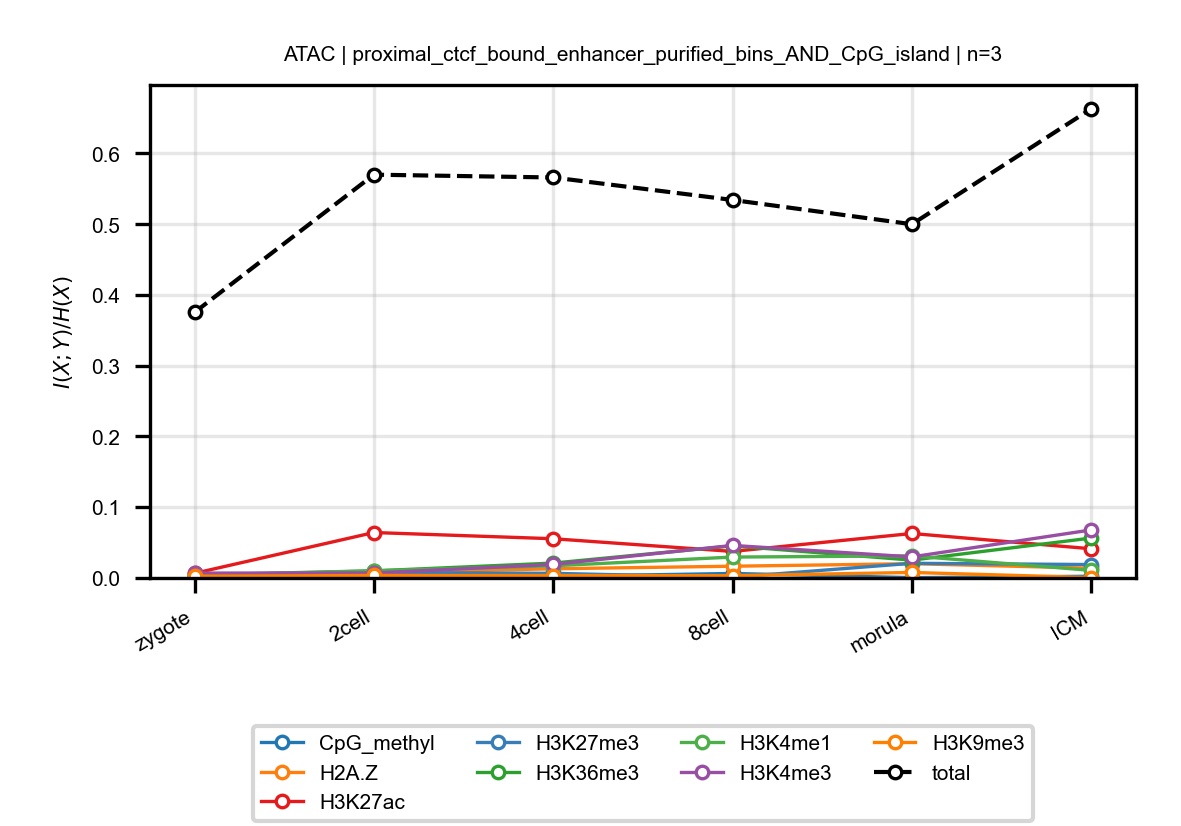

Values plotted in this chart, from the file beside it:
anchor, target, n_bins, stage, block, normalized_mi
ATAC, CpG_methyl, 3, zygote, proximal_ctcf_bound_enhancer_purified_bi…, 2.3394826872119413e-05
ATAC, CpG_methyl, 3, 2cell, proximal_ctcf_bound_enhancer_purified_bi…, 0.0006371
ATAC, CpG_methyl, 3, 4cell, proximal_ctcf_bound_enhancer_purified_bi…, 0.002203
ATAC, CpG_methyl, 3, 8cell, proximal_ctcf_bound_enhancer_purified_bi…, 0.006376
ATAC, CpG_methyl, 3, morula, proximal_ctcf_bound_enhancer_purified_bi…, 0.0004601
ATAC, CpG_methyl, 3, ICM, proximal_ctcf_bound_enhancer_purified_bi…, 0.002412
ATAC, H2A.Z, 3, zygote, proximal_ctcf_bound_enhancer_purified_bi…, 0.001343
ATAC, H2A.Z, 3, 2cell, proximal_ctcf_bound_enhancer_purified_bi…, 0.007422
ATAC, H2A.Z, 3, 4cell, proximal_ctcf_bound_enhancer_purified_bi…, 0.01299
ATAC, H2A.Z, 3, 8cell, proximal_ctcf_bound_enhancer_purified_bi…, 0.01661
ATAC, H2A.Z, 3, morula, proximal_ctcf_bound_enhancer_purified_bi…, 0.02018
ATAC, H2A.Z, 3, ICM, proximal_ctcf_bound_enhancer_purified_bi…, 0.01382
ATAC, H3K27ac, 3, zygote, proximal_ctcf_bound_enhancer_purified_bi…, 0.006569
ATAC, H3K27ac, 3, 2cell, proximal_ctcf_bound_enhancer_purified_bi…, 0.06424
ATAC, H3K27ac, 3, 4cell, proximal_ctcf_bound_enhancer_purified_bi…, 0.05545
ATAC, H3K27ac, 3, 8cell, proximal_ctcf_bound_enhancer_purified_bi…, 0.03753
ATAC, H3K27ac, 3, morula, proximal_ctcf_bound_enhancer_purified_bi…, 0.06288
ATAC, H3K27ac, 3, ICM, proximal_ctcf_bound_enhancer_purified_bi…, 0.04127
ATAC, H3K27me3, 3, zygote, proximal_ctcf_bound_enhancer_purified_bi…, 0.003231
ATAC, H3K27me3, 3, 2cell, proximal_ctcf_bound_enhancer_purified_bi…, 0.007694
ATAC, H3K27me3, 3, 4cell, proximal_ctcf_bound_enhancer_purified_bi…, 0.006571
ATAC, H3K27me3, 3, 8cell, proximal_ctcf_bound_enhancer_purified_bi…, 0.000954
ATAC, H3K27me3, 3, morula, proximal_ctcf_bound_enhancer_purified_bi…, 0.02074
ATAC, H3K27me3, 3, ICM, proximal_ctcf_bound_enhancer_purified_bi…, 0.01899
ATAC, H3K36me3, 3, zygote, proximal_ctcf_bound_enhancer_purified_bi…, 0.003606
ATAC, H3K36me3, 3, 2cell, proximal_ctcf_bound_enhancer_purified_bi…, 0.009995
ATAC, H3K36me3, 3, 4cell, proximal_ctcf_bound_enhancer_purified_bi…, 0.02104
ATAC, H3K36me3, 3, 8cell, proximal_ctcf_bound_enhancer_purified_bi…, 0.04536
ATAC, H3K36me3, 3, morula, proximal_ctcf_bound_enhancer_purified_bi…, 0.02519
ATAC, H3K36me3, 3, ICM, proximal_ctcf_bound_enhancer_purified_bi…, 0.05642
ATAC, H3K4me1, 3, zygote, proximal_ctcf_bound_enhancer_purified_bi…, 0.004283
ATAC, H3K4me1, 3, 2cell, proximal_ctcf_bound_enhancer_purified_bi…, 0.01017
ATAC, H3K4me1, 3, 4cell, proximal_ctcf_bound_enhancer_purified_bi…, 0.01719
ATAC, H3K4me1, 3, 8cell, proximal_ctcf_bound_enhancer_purified_bi…, 0.02955
ATAC, H3K4me1, 3, morula, proximal_ctcf_bound_enhancer_purified_bi…, 0.0312
ATAC, H3K4me1, 3, ICM, proximal_ctcf_bound_enhancer_purified_bi…, 0.0107
ATAC, H3K4me3, 3, zygote, proximal_ctcf_bound_enhancer_purified_bi…, 0.00689
ATAC, H3K4me3, 3, 2cell, proximal_ctcf_bound_enhancer_purified_bi…, 0.007052
ATAC, H3K4me3, 3, 4cell, proximal_ctcf_bound_enhancer_purified_bi…, 0.01917
ATAC, H3K4me3, 3, 8cell, proximal_ctcf_bound_enhancer_purified_bi…, 0.04603
ATAC, H3K4me3, 3, morula, proximal_ctcf_bound_enhancer_purified_bi…, 0.02979
ATAC, H3K4me3, 3, ICM, proximal_ctcf_bound_enhancer_purified_bi…, 0.06791
ATAC, H3K9me3, 3, zygote, proximal_ctcf_bound_enhancer_purified_bi…, 0.002412
ATAC, H3K9me3, 3, 2cell, proximal_ctcf_bound_enhancer_purified_bi…, 0.003541
ATAC, H3K9me3, 3, 4cell, proximal_ctcf_bound_enhancer_purified_bi…, 0.00333
ATAC, H3K9me3, 3, 8cell, proximal_ctcf_bound_enhancer_purified_bi…, 0.003208
ATAC, H3K9me3, 3, morula, proximal_ctcf_bound_enhancer_purified_bi…, 0.007808
ATAC, H3K9me3, 3, ICM, proximal_ctcf_bound_enhancer_purified_bi…, 0.0005288
ATAC, total, 3, zygote, proximal_ctcf_bound_enhancer_purified_bi…, 0.3755
ATAC, total, 3, 2cell, proximal_ctcf_bound_enhancer_purified_bi…, 0.5701
ATAC, total, 3, 4cell, proximal_ctcf_bound_enhancer_purified_bi…, 0.5661
ATAC, total, 3, 8cell, proximal_ctcf_bound_enhancer_purified_bi…, 0.5343
ATAC, total, 3, morula, proximal_ctcf_bound_enhancer_purified_bi…, 0.5
ATAC, total, 3, ICM, proximal_ctcf_bound_enhancer_purified_bi…, 0.6632
